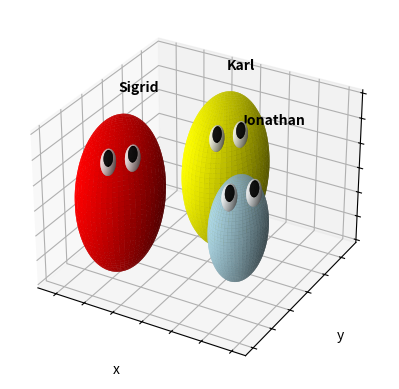

The matplotlib source for this figure:
import numpy as np
import matplotlib.pyplot as plt

class Friend:
    def __init__(self, S, R, col, name):
        self.R = R; self.S = S; self.col = col
        self.name = name

    def kule(self, S, R):
        I = np.linspace(0, 2*np.pi)
        J = np.linspace(0, np.pi)
        theta, phi = np.meshgrid(I, J, indexing='ij')
        a, b, c = S

        x = a + R*np.cos(theta)*np.sin(phi)
        y = b + R*np.sin(theta)*np.sin(phi)
        z = c + R*np.cos(phi)

        return x, y, z

    def summon_friend(self):
        a, b, c = self.S
        R = self.R
        ax.set_xlabel('x')
        ax.set_ylabel('y')
        # Hode
        ax.plot_surface(*self.kule([a,b,c], R), color=self.col)
        # Øyer
        ax.plot_surface(*self.kule([0.8+a, -2+b, 2+c], 0.5), color='w')
        ax.plot_surface(*self.kule([2+a, -1+b, 2+c], 0.5), color='w')
        ax.plot_surface(*self.kule([2.1+a, -1.1+b, 2.2+c], 0.3), color='k')
        ax.plot_surface(*self.kule([0.9+a, -2.1+b, 2.2+c], 0.3), color='k')
        ax.text(a,b, c+4, self.name, size=10, weight='bold')
        ax.set_xticklabels([]); ax.set_yticklabels([]); ax.set_zticklabels([])

fig = plt.figure()
ax = fig.add_subplot(111, projection='3d')

Karl = Friend([0,0,0], 3, 'yellow', 'Karl')
Karl.summon_friend()

Sigrid = Friend([-5,-5,0], 3, 'red', 'Sigrid')
Sigrid.summon_friend()

Jonathan = Friend([5,-5,0], 2, 'lightblue', 'Jonathan')
Jonathan.summon_friend()

plt.show()
